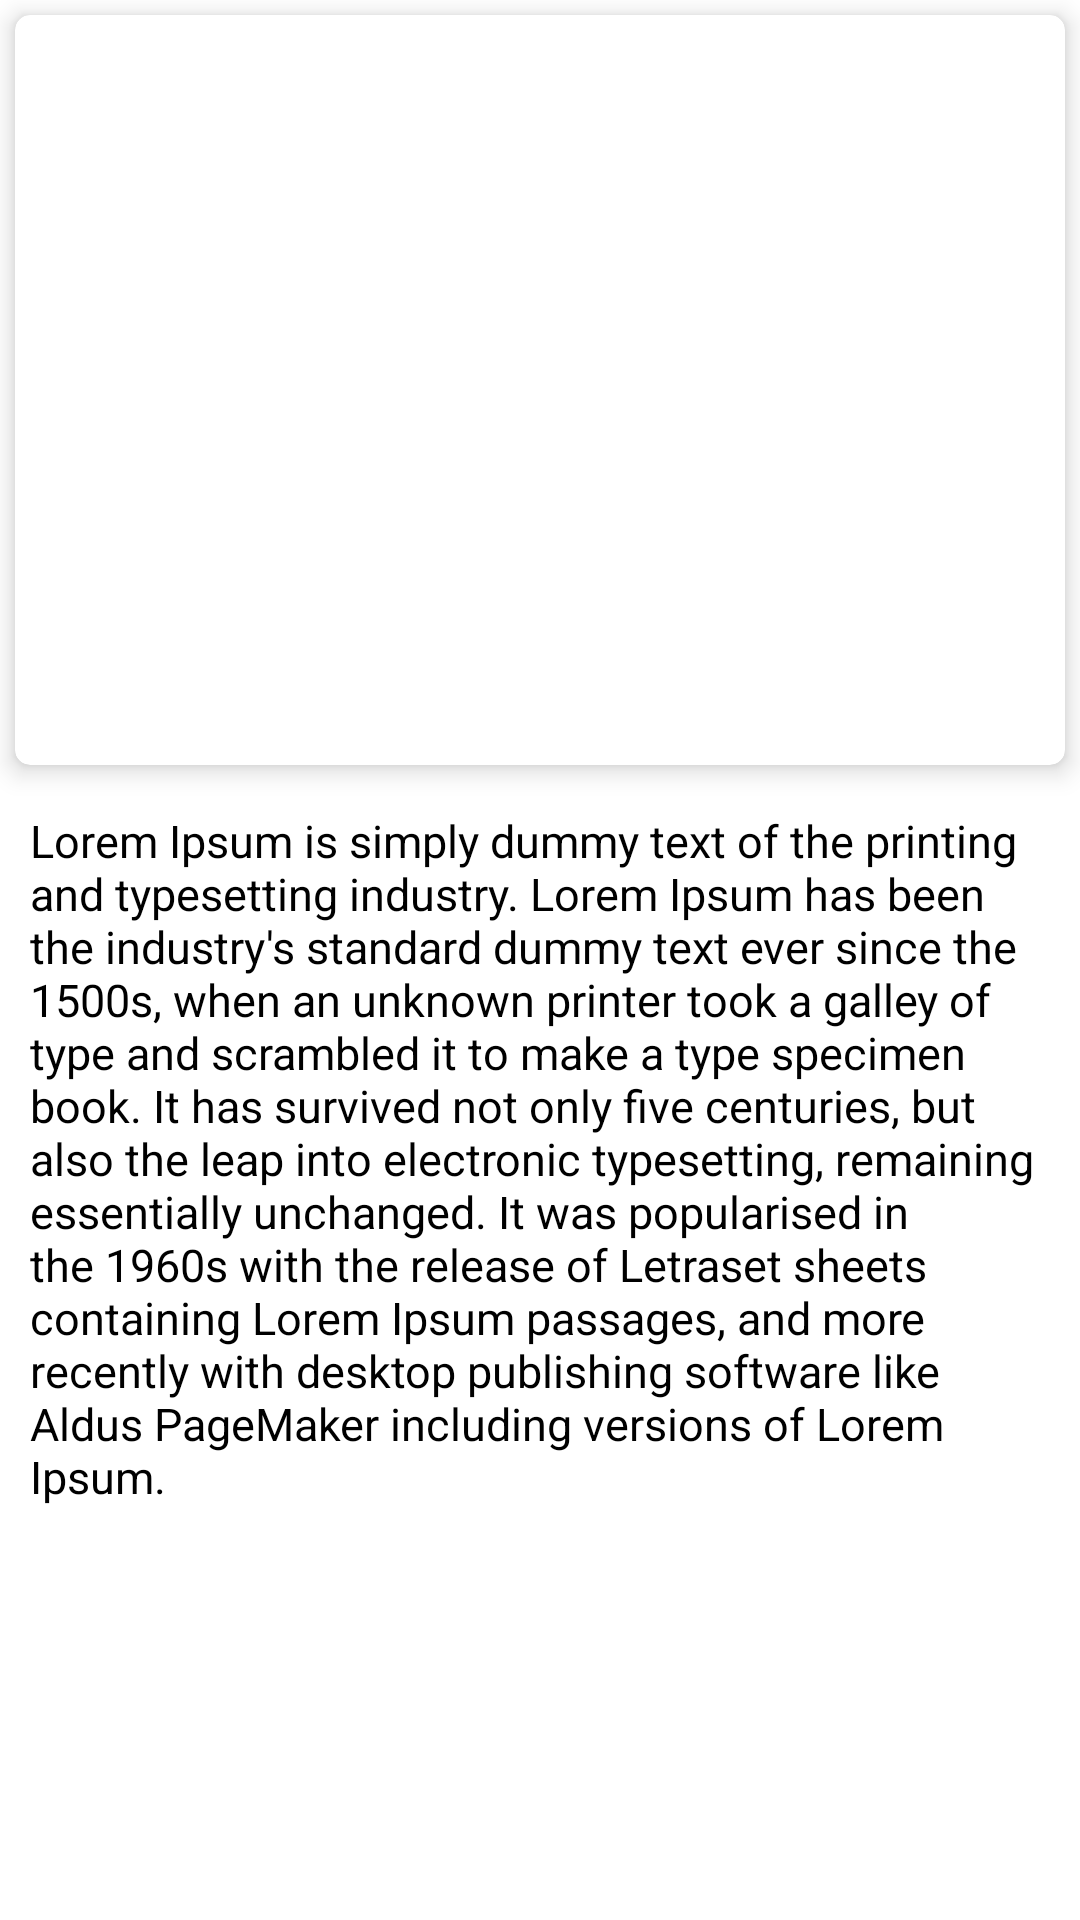

Write the Android layout XML for this screen, with the resource values it uses.
<!-- AndroidManifest.xml: application theme Theme.GreedyGame -->
<!-- res/layout/activity_detail.xml -->
<?xml version="1.0" encoding="utf-8"?>
<LinearLayout
    xmlns:android="http://schemas.android.com/apk/res/android"
    xmlns:app="http://schemas.android.com/apk/res-auto"
    xmlns:tools="http://schemas.android.com/tools"
    android:layout_width="match_parent"
    android:layout_height="match_parent"
    android:orientation="vertical"
    tools:context=".DetailActivity">
    <com.google.android.material.card.MaterialCardView
        android:layout_width="match_parent"
        android:layout_height="wrap_content"
        android:layout_gravity="center"
        android:layout_margin="5dp"
        app:cardCornerRadius="5dp"
        app:cardElevation="5dp">


            <ImageView
                android:id="@+id/detail_album_pic"
                android:layout_width="match_parent"
                android:layout_height="250dp"
                android:layout_gravity="center"

                android:scaleType="centerCrop"
                android:padding="4dp"
                android:src="@mipmap/ic_launcher" />

            
            <TextView
                android:id="@+id/details_album_nametv"
                android:layout_width="match_parent"
                android:layout_height="wrap_content"
                android:layout_gravity="bottom"
                android:textSize="18sp"
                android:textStyle="bold"
                android:layout_marginBottom="30dp"
                android:text="Bad Blood"
                android:textAlignment="center"
                android:textColor="@color/white"
                tools:ignore="RtlCompat" />
            <TextView
                android:id="@+id/details_artist_nametv"
                android:layout_width="match_parent"
                android:layout_gravity="bottom"
                android:layout_height="wrap_content"
                android:layout_marginBottom="10dp"
                android:text="Talyor Swift"
                android:textAlignment="center"
                android:textColor="@color/white"
                tools:ignore="RtlCompat" />
    </com.google.android.material.card.MaterialCardView>

    <androidx.recyclerview.widget.RecyclerView
        android:id="@+id/detail_album_rcivew"
        android:orientation="horizontal"
        android:layout_width="wrap_content"
        android:layout_height="wrap_content"/>


    <TextView

        android:text="@string/desc"
        android:textSize="15sp"
        android:id="@+id/details_album_descri"
        android:textColor="@color/black"
        android:layout_margin="10dp"
        android:layout_marginTop="50dp"
        android:layout_width="wrap_content"
        android:layout_height="wrap_content"/>



</LinearLayout>
<!-- resources referenced by this layout -->
<resources>
  <string name="desc">Lorem Ipsum is simply dummy text of the printing and typesetting industry. Lorem Ipsum has been the industry\'s standard dummy text ever since the 1500s, when an unknown printer took a galley of type and scrambled it to make a type specimen book. It has survived not only five centuries, but also the leap into electronic typesetting, remaining essentially unchanged. It was popularised in the 1960s with the release of Letraset sheets containing Lorem Ipsum passages, and more recently with desktop publishing software like Aldus PageMaker including versions of Lorem Ipsum.</string>
  <style name="Theme.GreedyGame" parent="Theme.MaterialComponents.Light.NoActionBar">
          
          <item name="colorPrimary">@color/purple_500</item>
          <item name="colorPrimaryVariant">@color/purple_700</item>
          <item name="colorOnPrimary">@color/white</item>
          
          <item name="colorSecondary">@color/teal_200</item>
          <item name="colorSecondaryVariant">@color/teal_700</item>
          <item name="colorOnSecondary">@color/black</item>
          
          <item name="android:statusBarColor" tools:targetApi="l">?attr/colorPrimaryVariant</item>
          
      </style>
  <!-- not gathered from this repository: default colours our renderer supplied (Android Studio template values) -->
  <color name="purple_500">#FF6200EE</color>
  <color name="purple_700">#FF3700B3</color>
  <color name="teal_200">#FF03DAC5</color>
  <color name="teal_700">#FF018786</color>
  <color name="black">#FF000000</color>
  <color name="white">#FFFFFFFF</color>
</resources>
